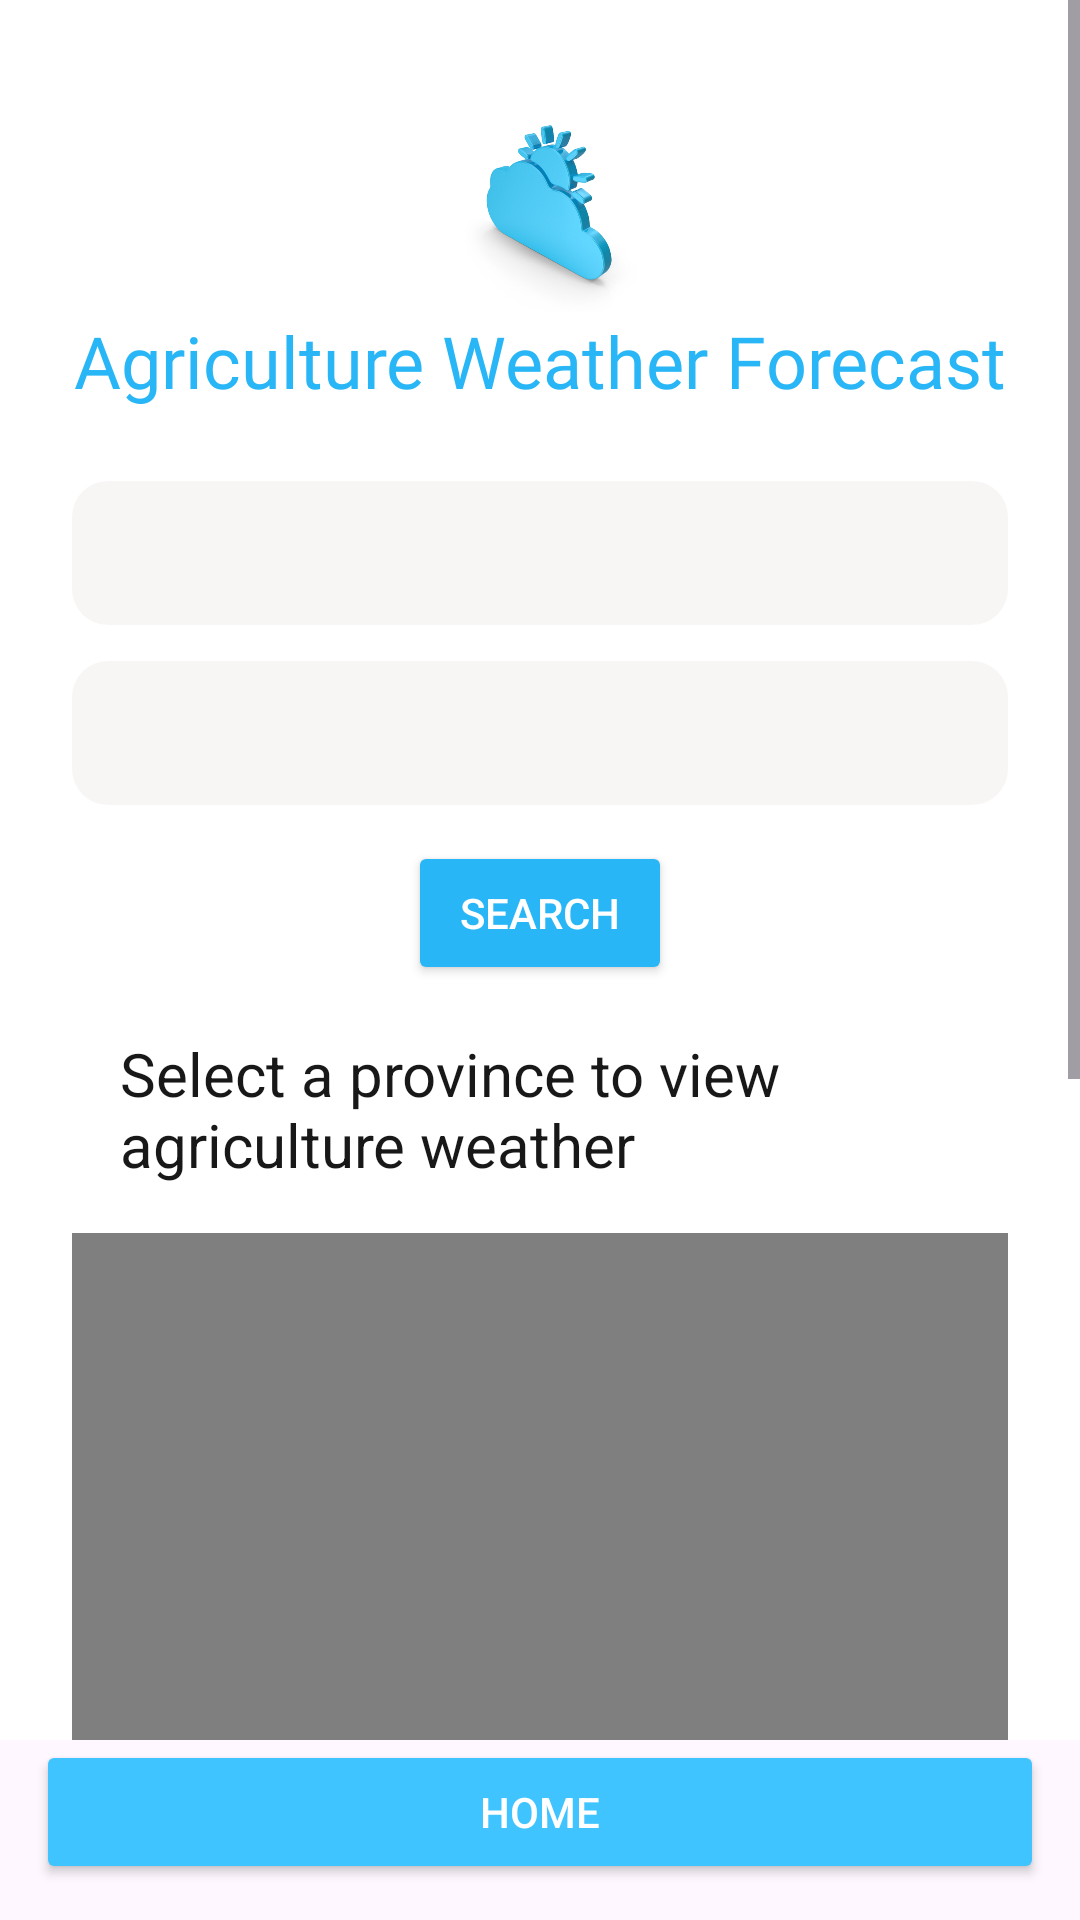

Produce the Android XML layout that renders to this screen, including the resource entries it uses.
<!-- AndroidManifest.xml: application theme Theme.BSITFinalMobapp -->
<!-- res/layout/activity_weather.xml -->
<?xml version="1.0" encoding="utf-8"?>
<androidx.constraintlayout.widget.ConstraintLayout
    xmlns:android="http://schemas.android.com/apk/res/android"
    xmlns:app="http://schemas.android.com/apk/res-auto"
    xmlns:tools="http://schemas.android.com/tools"
    android:layout_width="match_parent"
    android:layout_height="match_parent"
    tools:context=".WeatherActivity">

    
    <ImageView
        android:id="@+id/loadingImageView"
        android:layout_width="100dp"
        android:layout_height="100dp"
        android:layout_marginTop="16dp"
        android:visibility="gone"
        android:src="@drawable/loading"
        android:background="@drawable/circle_bg"
        android:scaleType="centerCrop"
        android:clipToOutline="true"
        app:layout_constraintTop_toTopOf="parent"
        app:layout_constraintBottom_toBottomOf="parent"
        app:layout_constraintStart_toStartOf="parent"
        app:layout_constraintEnd_toEndOf="parent" />


    
    <androidx.constraintlayout.widget.ConstraintLayout
        android:id="@+id/contentLayout"
        android:layout_width="match_parent"
        android:layout_height="match_parent">

        <ScrollView
            android:id="@+id/scrollContent"
            android:layout_width="0dp"
            android:layout_height="0dp"
            android:fillViewport="true"
            android:background="#FFFFFF"
            app:layout_constraintTop_toTopOf="parent"
            app:layout_constraintBottom_toTopOf="@id/btnBackToMain"
            app:layout_constraintStart_toStartOf="parent"
            app:layout_constraintEnd_toEndOf="parent">

            <androidx.constraintlayout.widget.ConstraintLayout
                android:layout_width="match_parent"
                android:layout_height="wrap_content"
                android:padding="24dp">

                
                <ImageView
                    android:id="@+id/topImage"
                    android:layout_width="80dp"
                    android:layout_height="80dp"
                    android:src="@drawable/weather1"
                    app:layout_constraintTop_toTopOf="parent"
                    app:layout_constraintStart_toStartOf="parent"
                    app:layout_constraintEnd_toEndOf="parent" />

                
                <TextView
                    android:id="@+id/textView"
                    android:layout_width="wrap_content"
                    android:layout_height="wrap_content"
                    android:fontFamily="@font/agbalumo"
                    android:text="Agriculture Weather Forecast"
                    android:textColor="#29B6F6"
                    android:textSize="24sp"
                    app:layout_constraintTop_toBottomOf="@id/topImage"
                    app:layout_constraintStart_toStartOf="parent"
                    app:layout_constraintEnd_toEndOf="parent" />

                
                <Spinner
                    android:id="@+id/spinnerProvince"
                    android:layout_width="0dp"
                    android:layout_height="wrap_content"
                    android:layout_marginTop="24dp"
                    android:background="@drawable/spinner_background"
                    android:minHeight="48dp"
                    android:padding="12dp"
                    app:layout_constraintTop_toBottomOf="@id/textView"
                    app:layout_constraintStart_toStartOf="parent"
                    app:layout_constraintEnd_toEndOf="parent" />

                
                <Spinner
                    android:id="@+id/chartTypeSpinner"
                    android:layout_width="0dp"
                    android:layout_height="48dp"
                    android:layout_marginTop="12dp"
                    android:padding="12dp"
                    android:background="@drawable/spinner_background"
                    app:layout_constraintTop_toBottomOf="@id/spinnerProvince"
                    app:layout_constraintStart_toStartOf="parent"
                    app:layout_constraintEnd_toEndOf="parent" />

                
                <Button
                    android:id="@+id/btnSearch"
                    android:layout_width="wrap_content"
                    android:layout_height="wrap_content"
                    android:layout_marginTop="12dp"
                    android:backgroundTint="#29B6F6"
                    android:text="Search"
                    android:textColor="#FFFFFF"
                    app:layout_constraintTop_toBottomOf="@id/chartTypeSpinner"
                    app:layout_constraintStart_toStartOf="parent"
                    app:layout_constraintEnd_toEndOf="parent" />

                
                <TextView
                    android:id="@+id/weatherTextView"
                    android:layout_width="match_parent"
                    android:layout_height="wrap_content"
                    android:background="#00F4F1F1"
                    android:fontFamily="sans-serif"
                    android:padding="16dp"
                    android:text="Select a province to view agriculture weather"
                    android:textColor="#171817"
                    android:textSize="20sp"
                    android:textStyle="normal"
                    app:layout_constraintEnd_toEndOf="parent"
                    app:layout_constraintStart_toStartOf="parent"
                    app:layout_constraintTop_toBottomOf="@id/btnSearch" />

                <TextView
                    android:id="@+id/txtNoData"
                    android:layout_width="wrap_content"
                    android:layout_height="wrap_content"
                    android:layout_marginTop="16dp"
                    android:fontFamily="@font/agbalumo"
                    android:text="Choose a province to view data"
                    android:textColor="#4FC3F7"
                    android:textSize="20sp"
                    android:visibility="gone"
                    app:layout_constraintEnd_toEndOf="parent"
                    app:layout_constraintStart_toStartOf="parent"
                    app:layout_constraintTop_toBottomOf="@id/weatherTextView" />

                
                <com.github.mikephil.charting.charts.BarChart
                    android:id="@+id/barChart"
                    android:layout_width="500dp"
                    android:layout_height="500dp"
                    android:visibility="visible"
                    app:layout_constraintEnd_toEndOf="parent"
                    app:layout_constraintStart_toStartOf="parent"
                    app:layout_constraintTop_toBottomOf="@id/weatherTextView" />

                
                <com.github.mikephil.charting.charts.LineChart
                    android:id="@+id/lineChart"
                    android:layout_width="0dp"
                    android:layout_height="500dp"
                    android:visibility="gone"
                    app:layout_constraintTop_toBottomOf="@id/weatherTextView"
                    app:layout_constraintStart_toStartOf="parent"
                    app:layout_constraintEnd_toEndOf="parent" />

                
                <com.github.mikephil.charting.charts.PieChart
                    android:id="@+id/pieChart"
                    android:layout_width="0dp"
                    android:layout_height="500dp"
                    android:visibility="gone"
                    app:layout_constraintTop_toBottomOf="@id/weatherTextView"
                    app:layout_constraintStart_toStartOf="parent"
                    app:layout_constraintEnd_toEndOf="parent" />

            </androidx.constraintlayout.widget.ConstraintLayout>
        </ScrollView>

        
        <Button
            android:id="@+id/btnBackToMain"
            android:layout_width="match_parent"
            android:layout_height="wrap_content"
            android:layout_margin="12dp"
            android:layout_marginBottom="32dp"
            android:backgroundTint="#40C4FF"
            android:text="Home"
            android:textColor="#FFFFFF"
            app:layout_constraintBottom_toBottomOf="parent"
            app:layout_constraintEnd_toEndOf="parent"
            app:layout_constraintStart_toStartOf="parent" />

    </androidx.constraintlayout.widget.ConstraintLayout>
</androidx.constraintlayout.widget.ConstraintLayout>
<!-- resources referenced by this layout -->
<resources>
  <!-- drawable spinner_background (drawable) -->
  <?xml version="1.0" encoding="utf-8"?>
  <shape xmlns:android="http://schemas.android.com/apk/res/android"
      android:shape="rectangle">
      <solid android:color="#87F2EDED" />
      <corners android:radius="12dp" />
  
      <padding android:left="8dp" android:top="8dp" android:right="8dp" android:bottom="8dp" />
  </shape>
  <!-- drawable weather1: jpg bitmap (drawable, 93998 bytes) -->
  <style name="Theme.BSITFinalMobapp" parent="Base.Theme.BSITFinalMobapp" />
  <style name="Base.Theme.BSITFinalMobapp" parent="Theme.Material3.DayNight.NoActionBar">
          
          
      </style>
</resources>
